Photos from the image-classification dataset "ARIAC_2023" in the GitHub repository KshitijKarnawat/ARIAC_2023. Its 4 classes are: battery, pump, regulator, sensor.

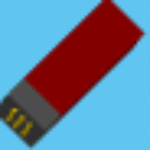
Label: battery

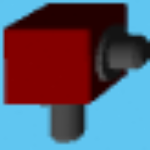
Label: regulator

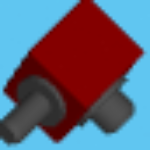
Label: regulator

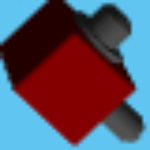
Label: regulator

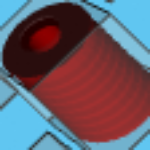
Label: pump

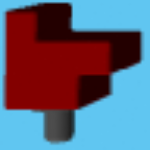
Label: sensor
